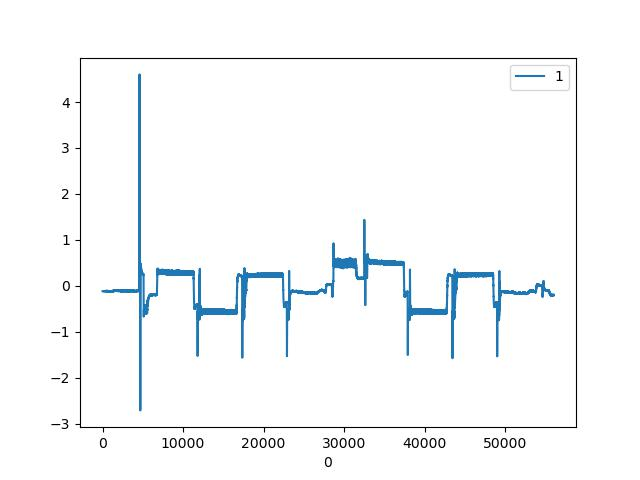

Data behind this chart, as committed beside it:
, CURRENT|2
0, -0.1162
1, -0.1162
2, -0.1145
3, -0.1145
4, -0.1145
5, -0.1162
6, -0.1145
7, -0.1162
8, -0.1145
9, -0.1145
10, -0.1162
11, -0.1145
12, -0.1145
13, -0.1145
14, -0.1162
15, -0.1162
16, -0.1145
17, -0.1162
18, -0.1162
19, -0.1162
20, -0.1145
21, -0.1162
22, -0.1179
23, -0.1162
24, -0.1162
25, -0.1162
26, -0.1162
27, -0.1162
28, -0.1162
29, -0.1145
30, -0.1145
31, -0.1145
32, -0.1145
33, -0.1145
34, -0.1162
35, -0.1145
36, -0.1162
37, -0.1162
38, -0.1145
39, -0.1162
40, -0.1145
41, -0.1145
42, -0.1162
43, -0.1145
44, -0.1162
45, -0.1162
46, -0.1162
47, -0.1162
48, -0.1179
49, -0.1162
50, -0.1179
51, -0.1162
52, -0.1162
53, -0.1162
54, -0.1145
55, -0.1145
56, -0.1162
57, -0.1145
58, -0.1145
59, -0.1162
... 55,961 more rows
